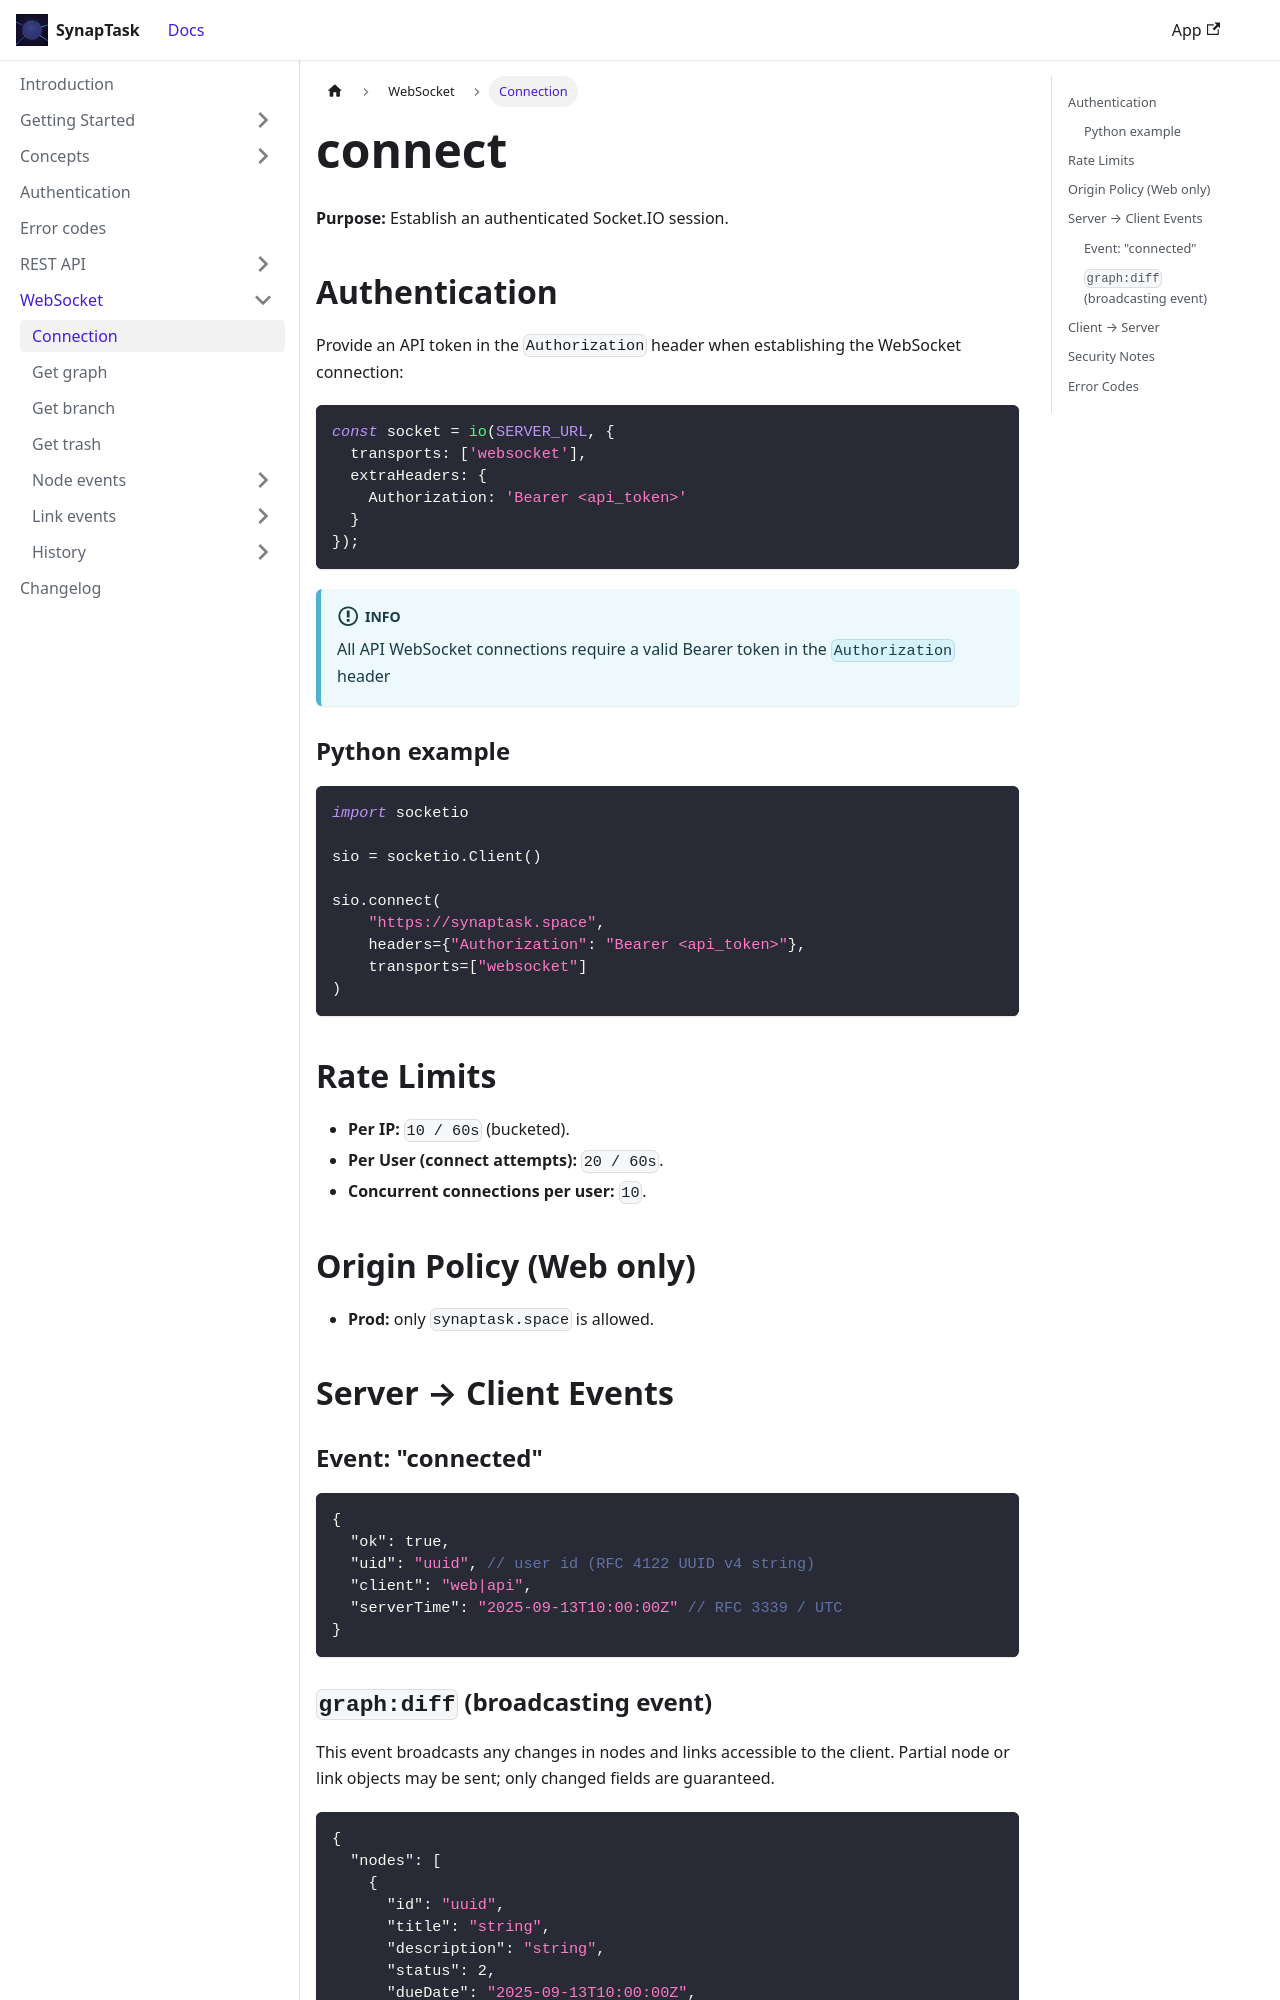

repository: arsenlblack/synaptask · page: api/ws/connect.html · generator: docusaurus

---
title: connect
slug: /api/ws/connect
---

**Purpose:** Establish an authenticated Socket.IO session.

## Authentication

Provide an API token in the `Authorization` header when establishing the WebSocket connection:

```js
const socket = io(SERVER_URL, {
  transports: ['websocket'],
  extraHeaders: {
    Authorization: 'Bearer <api_token>'
  }
});
```
:::info
All API WebSocket connections require a valid Bearer token in the `Authorization` header
:::
### Python example
```python
import socketio

sio = socketio.Client()

sio.connect(
    "https://synaptask.space",
    headers={"Authorization": "Bearer <api_token>"},
    transports=["websocket"]
)
```

## Rate Limits
- **Per IP:** `10 / 60s` (bucketed).
- **Per User (connect attempts):** `20 / 60s`.
- **Concurrent connections per user:** `10`.

## Origin Policy (Web only)
- **Prod:** only `synaptask.space` is allowed.

## Server → Client Events
### Event: "connected"
```json
{
  "ok": true,
  "uid": "uuid", // user id (RFC 4122 UUID v4 string)
  "client": "web|api",
  "serverTime": "2025-09-13T10:00:00Z" // RFC 3339 / UTC
}
```
